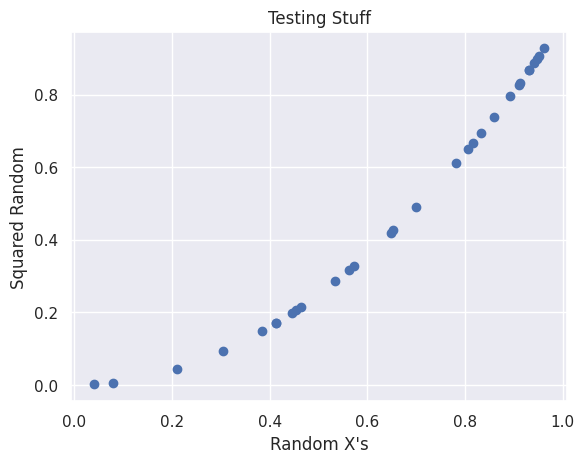

This chart was generated by the following Python code:
import matplotlib.pyplot as plt
import numpy as np
import seaborn as sns
sns.set()

x = np.random.random(30)
y  = x ** 2

plt.scatter(x, y)
plt.title('Testing Stuff')
plt.xlabel("Random X's")
plt.ylabel("Squared Random")
plt.show()